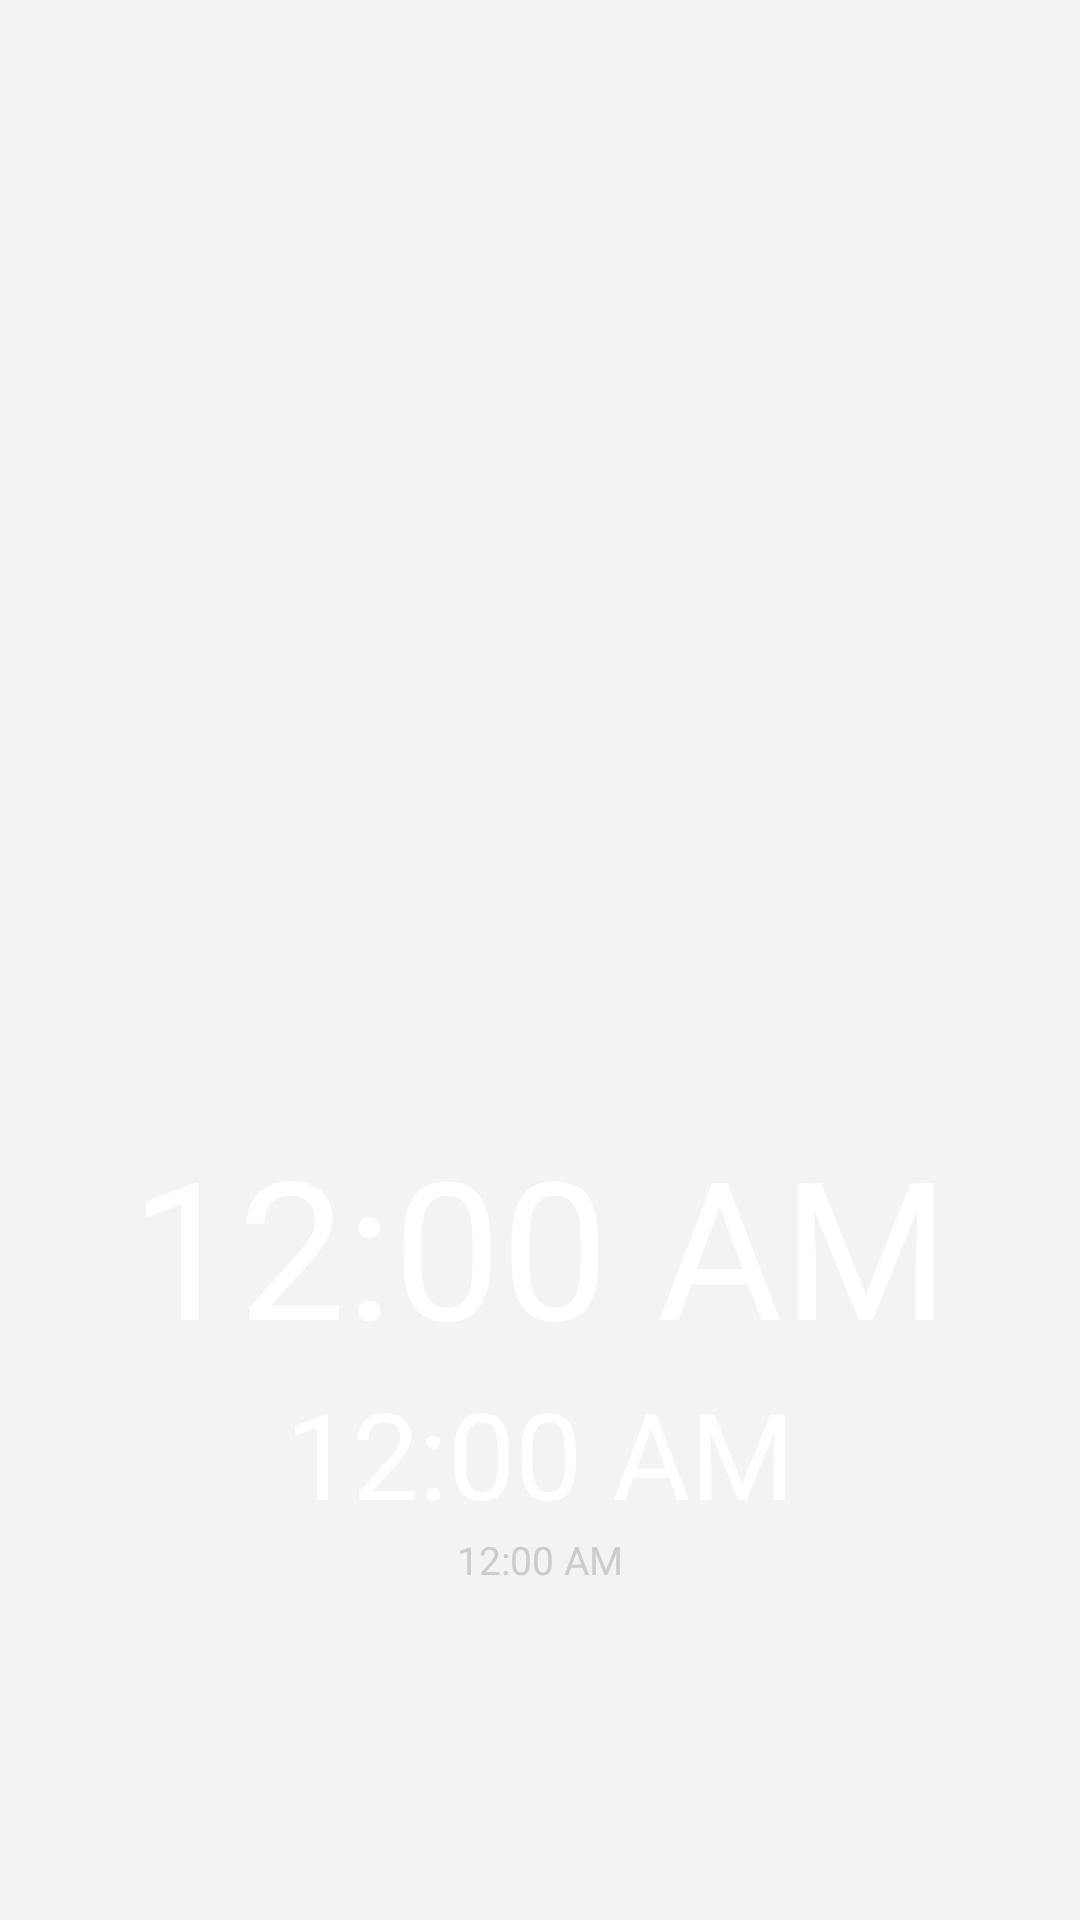

This screen was rendered from an Android layout file. Write that file and the resources it references.
<!-- AndroidManifest.xml: application theme Theme.OneWidget.Normal -->
<!-- res/layout/panel_clock.xml -->
<?xml version="1.0" encoding="utf-8"?>
<LinearLayout xmlns:android="http://schemas.android.com/apk/res/android"
    android:id="@+id/clock_panel"
    android:layout_width="match_parent"
    android:layout_height="match_parent"
    android:gravity="center_horizontal"
    android:orientation="vertical"
    android:padding="4dp">

    <FrameLayout
        android:layout_width="match_parent"
        android:layout_height="0dp"
        android:layout_weight="1" />

    
    <TextClock
        android:id="@+id/date_top"
        android:layout_width="wrap_content"
        android:layout_height="wrap_content"
        android:textColor="#FFCCCCCC"
        android:textSize="13sp"
        android:visibility="gone" />

    <TextClock
        android:id="@+id/time"
        android:layout_width="match_parent"
        android:layout_height="0dp"
        android:layout_weight="4"
        android:autoSizeMaxTextSize="64sp"
        android:autoSizeMinTextSize="14sp"
        android:autoSizeTextType="uniform"
        android:gravity="center_horizontal|bottom"
        android:maxLines="1"
        android:textColor="#FFFFFFFF" />

    
    <TextClock
        android:id="@+id/time_fixed"
        android:layout_width="match_parent"
        android:layout_height="wrap_content"
        android:gravity="center_horizontal"
        android:maxLines="1"
        android:textColor="#FFFFFFFF"
        android:textSize="40sp" />

    <TextClock
        android:id="@+id/date"
        android:layout_width="wrap_content"
        android:layout_height="wrap_content"
        android:textColor="#FFCCCCCC"
        android:textSize="13sp" />

    <TextView
        android:id="@+id/alarm"
        android:layout_width="wrap_content"
        android:layout_height="wrap_content"
        android:textColor="#FFFFB74D"
        android:textSize="12sp" />

    <FrameLayout
        android:layout_width="match_parent"
        android:layout_height="0dp"
        android:layout_weight="1" />
</LinearLayout>
<!-- resources referenced by this layout -->
<resources>
  <style name="Theme.OneWidget.Normal" parent="Theme.OneWidget">
          <item name="android:colorPrimary">@color/normal_primary</item>
          <item name="android:colorPrimaryDark">@color/normal_bg</item>
          <item name="android:colorAccent">@color/normal_primary</item>
          <item name="android:colorControlActivated">@color/normal_primary</item>
          <item name="android:windowBackground">@color/normal_bg</item>
          <item name="android:statusBarColor">@color/normal_bg</item>
          <item name="android:navigationBarColor">@color/normal_bg</item>
          <item name="android:textColorPrimary">@color/normal_text</item>
          <item name="android:textColorSecondary">@color/normal_subtext</item>
  
          <item name="owBg">@color/normal_bg</item>
          <item name="owCard">@color/normal_card</item>
          <item name="owLine">@color/normal_line</item>
          <item name="owSoft">@color/normal_soft</item>
          <item name="owPrimary">@color/normal_primary</item>
          <item name="owDeep">@color/normal_deep</item>
          <item name="owText">@color/normal_text</item>
          <item name="owSubtext">@color/normal_subtext</item>
          <item name="owHeaderStart">@color/normal_header</item>
          <item name="owHeaderEnd">@color/normal_header</item>
          <item name="owBlossoms">false</item>
      </style>
  <style name="Theme.OneWidget" parent="@android:style/Theme.Material.Light.NoActionBar">
          <item name="android:colorPrimary">@color/sakura_primary</item>
          <item name="android:colorPrimaryDark">@color/sakura_bg</item>
          <item name="android:colorAccent">@color/sakura_primary</item>
          <item name="android:colorControlActivated">@color/sakura_primary</item>
          <item name="android:windowBackground">@color/sakura_bg</item>
          <item name="android:statusBarColor">@color/sakura_bg</item>
          <item name="android:navigationBarColor">@color/sakura_bg</item>
          <item name="android:windowLightStatusBar">true</item>
          <item name="android:textColorPrimary">@color/sakura_text</item>
          <item name="android:textColorSecondary">@color/sakura_subtext</item>
  
          <item name="owBg">@color/sakura_bg</item>
          <item name="owCard">@color/sakura_card</item>
          <item name="owLine">@color/sakura_line</item>
          <item name="owSoft">@color/sakura_soft</item>
          <item name="owPrimary">@color/sakura_primary</item>
          <item name="owDeep">@color/sakura_deep</item>
          <item name="owText">@color/sakura_text</item>
          <item name="owSubtext">@color/sakura_subtext</item>
          <item name="owHeaderStart">@color/sakura_line</item>
          <item name="owHeaderEnd">@color/sakura_bg</item>
          <item name="owBlossoms">true</item>
      </style>
  <color name="normal_primary">#FF3F6FD8</color>
  <color name="normal_bg">#FFF2F3F5</color>
  <color name="normal_text">#FF1F2328</color>
  <color name="normal_subtext">#FF6B7280</color>
  <color name="normal_card">#FFFFFFFF</color>
  <color name="normal_line">#FFD9DCE1</color>
  <color name="normal_soft">#FFE8EAEE</color>
  <color name="normal_deep">#FF1F2A44</color>
  <color name="normal_header">#FFE3E6EB</color>
  <color name="sakura_primary">#FFEC407A</color>
  <color name="sakura_bg">#FFFFF5F8</color>
  <color name="sakura_text">#FF4A2B38</color>
  <color name="sakura_subtext">#FF8E6B7A</color>
  <color name="sakura_card">#FFFFFFFF</color>
  <color name="sakura_line">#FFF8BBD0</color>
  <color name="sakura_soft">#FFFCE4EC</color>
  <color name="sakura_deep">#FF880E4F</color>
</resources>
